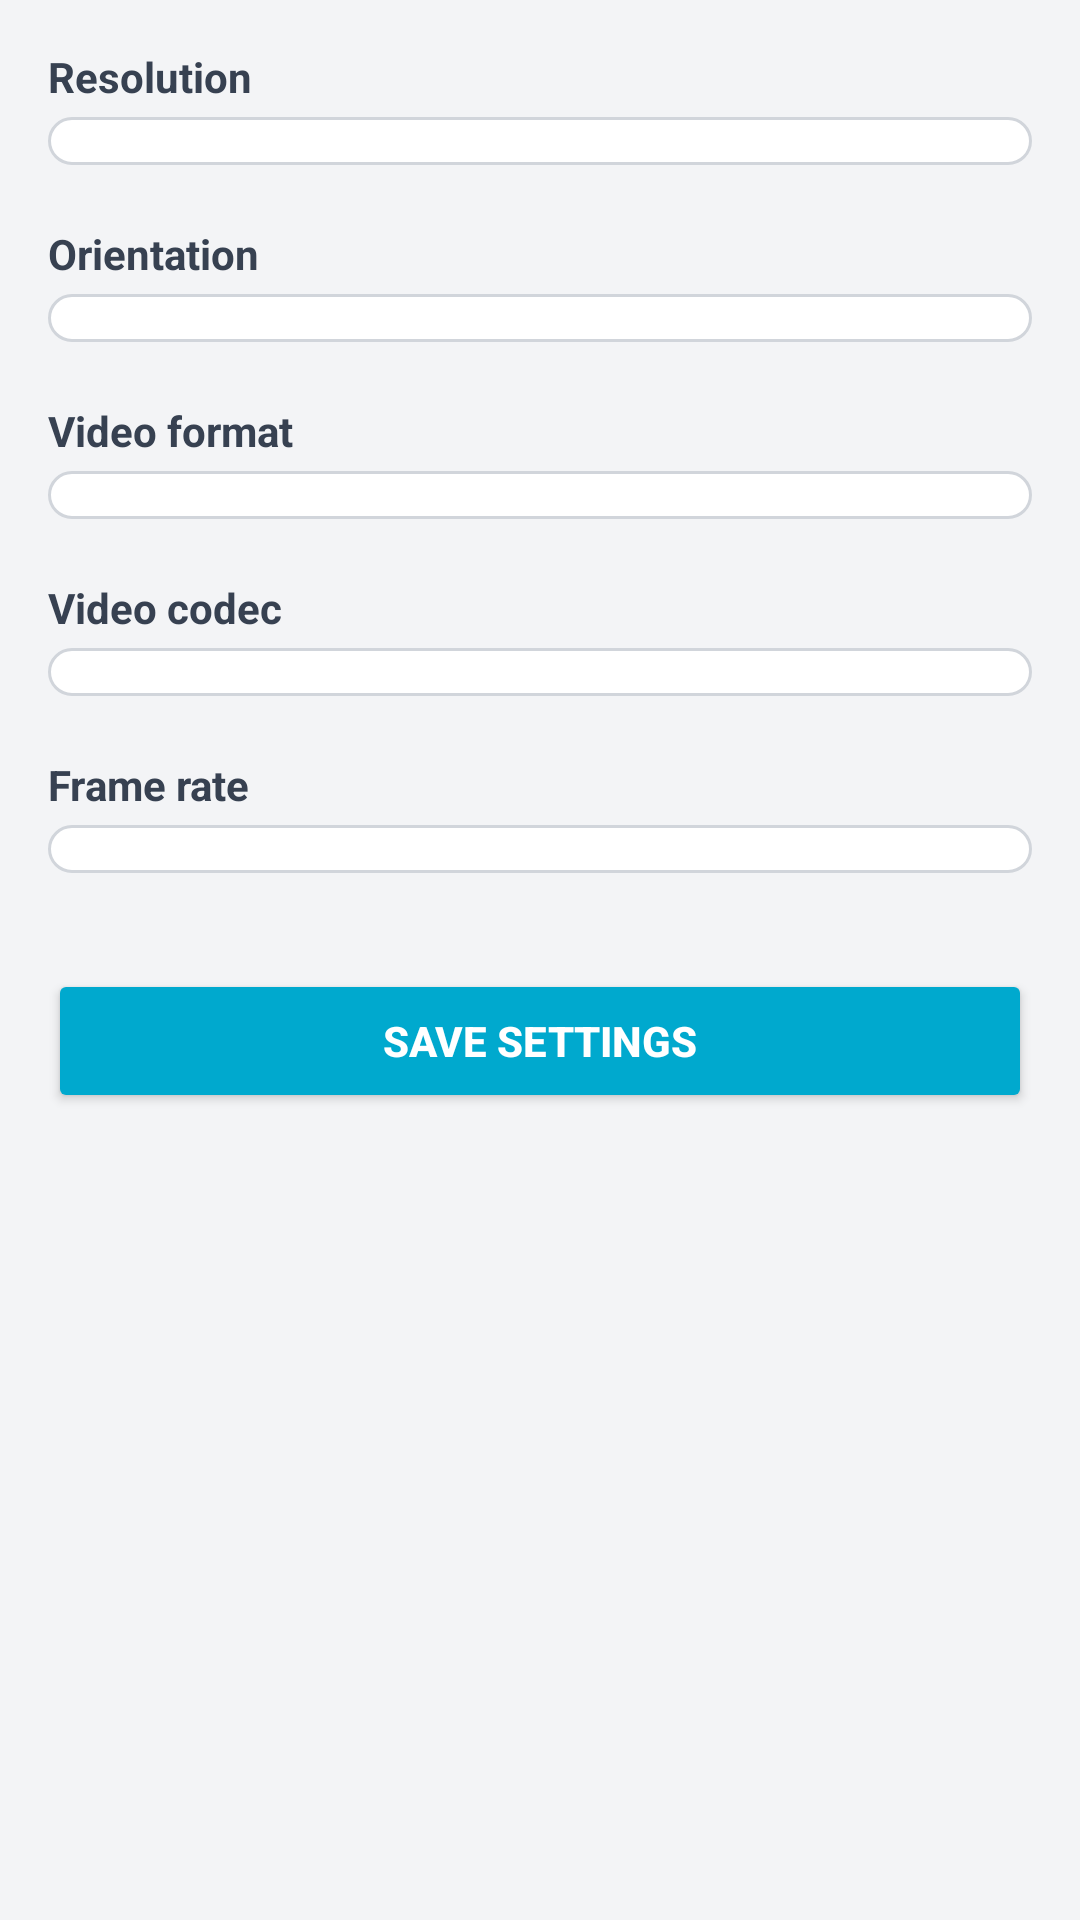

Layout XML and referenced resources for this Android screen:
<!-- AndroidManifest.xml: application theme Theme.TagMobile -->
<!-- res/layout/activity_camera_config.xml -->
<?xml version="1.0" encoding="utf-8"?>
<ScrollView
    xmlns:android="http://schemas.android.com/apk/res/android"
    android:layout_width="match_parent"
    android:layout_height="match_parent"
    android:background="#F3F4F6"
    android:padding="16dp">

    <LinearLayout
        android:layout_width="match_parent"
        android:layout_height="wrap_content"
        android:orientation="vertical">

        
        <TextView
            android:layout_width="wrap_content"
            android:layout_height="wrap_content"
            android:text="Resolution"
            android:textStyle="bold"
            android:textSize="14sp"
            android:textColor="#374151"
            android:layout_marginBottom="4dp" />
        <Spinner
            android:id="@+id/resolutionSpinner"
            android:layout_width="match_parent"
            android:layout_height="wrap_content"
            android:background="@drawable/bg_spinner"
            android:layout_marginBottom="20dp" />

        
        <TextView
            android:layout_width="wrap_content"
            android:layout_height="wrap_content"
            android:text="Orientation"
            android:textStyle="bold"
            android:textSize="14sp"
            android:textColor="#374151"
            android:layout_marginBottom="4dp" />
        <Spinner
            android:id="@+id/orientationSpinner"
            android:layout_width="match_parent"
            android:layout_height="wrap_content"
            android:background="@drawable/bg_spinner"
            android:layout_marginBottom="20dp" />

        
        <TextView
            android:layout_width="wrap_content"
            android:layout_height="wrap_content"
            android:text="Video format"
            android:textStyle="bold"
            android:textSize="14sp"
            android:textColor="#374151"
            android:layout_marginBottom="4dp" />
        <Spinner
            android:id="@+id/videoFormatSpinner"
            android:layout_width="match_parent"
            android:layout_height="wrap_content"
            android:background="@drawable/bg_spinner"
            android:layout_marginBottom="20dp" />

        
        <TextView
            android:layout_width="wrap_content"
            android:layout_height="wrap_content"
            android:text="Video codec"
            android:textStyle="bold"
            android:textSize="14sp"
            android:textColor="#374151"
            android:layout_marginBottom="4dp" />
        <Spinner
            android:id="@+id/videoCodecSpinner"
            android:layout_width="match_parent"
            android:layout_height="wrap_content"
            android:background="@drawable/bg_spinner"
            android:layout_marginBottom="20dp" />

        
        <TextView
            android:layout_width="wrap_content"
            android:layout_height="wrap_content"
            android:text="Frame rate"
            android:textStyle="bold"
            android:textSize="14sp"
            android:textColor="#374151"
            android:layout_marginBottom="4dp" />
        <Spinner
            android:id="@+id/frameRateSpinner"
            android:layout_width="match_parent"
            android:layout_height="wrap_content"
            android:background="@drawable/bg_spinner"
            android:layout_marginBottom="32dp" />

        <Button
            android:id="@+id/saveCameraConfigBtn"
            android:layout_width="match_parent"
            android:layout_height="wrap_content"
            android:text="Save Settings"
            android:backgroundTint="#00A9CE"
            android:textColor="#FFFFFF"
            android:textStyle="bold"
            android:padding="14dp" />
    </LinearLayout>
</ScrollView>
<!-- resources referenced by this layout -->
<resources>
  <!-- drawable bg_spinner (drawable) -->
  <?xml version="1.0" encoding="utf-8"?>
  <shape xmlns:android="http://schemas.android.com/apk/res/android">
      <solid android:color="#FFFFFF" />
      <stroke android:width="1dp" android:color="#D1D5DB" />
      <corners android:radius="8dp" />
      <padding android:left="12dp" android:top="8dp" android:right="12dp" android:bottom="8dp" />
  </shape>
  <style name="Theme.TagMobile" parent="Theme.MaterialComponents.Light.NoActionBar">
          <item name="colorPrimary">#00A9CE</item>
          <item name="colorPrimaryVariant">#0093B5</item>
          <item name="colorOnPrimary">@android:color/white</item>
          <item name="android:statusBarColor">#00A9CE</item>
          <item name="android:navigationBarColor">@android:color/white</item>
      </style>
</resources>
